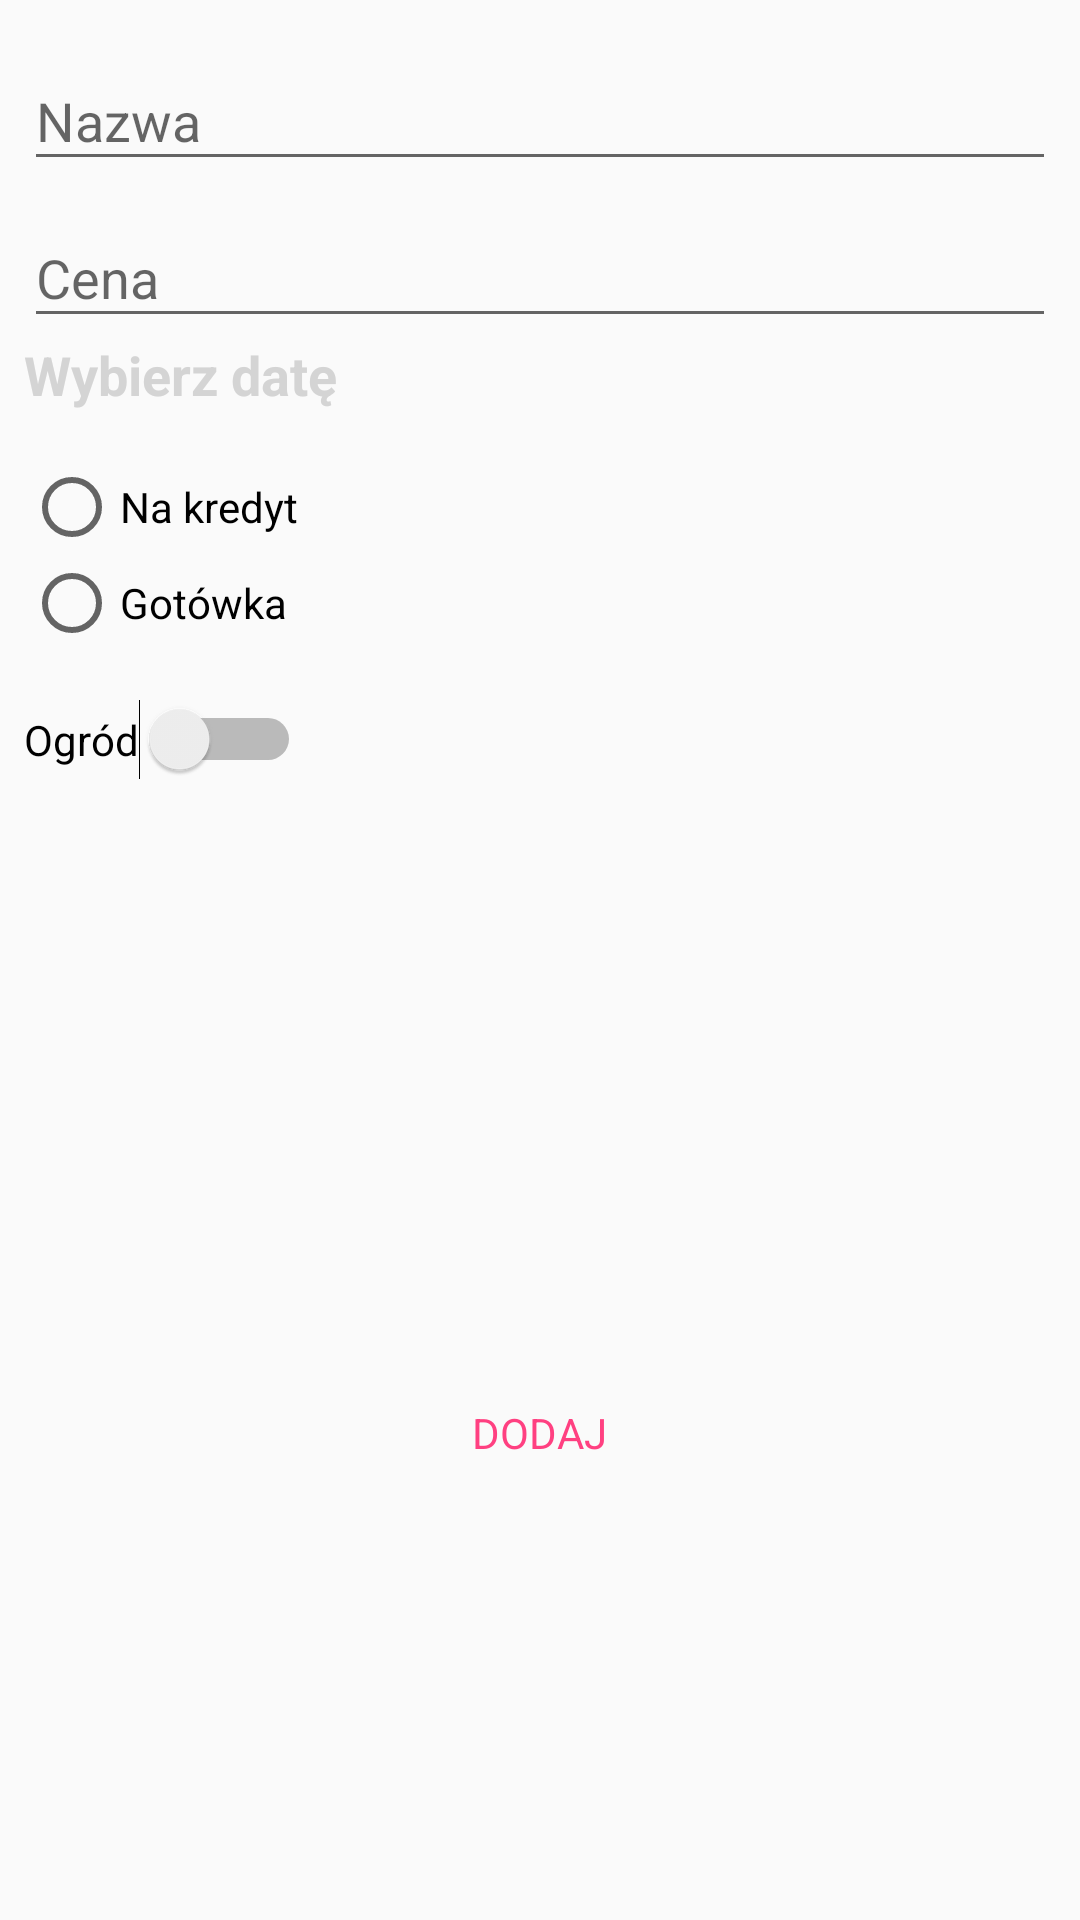

Produce the Android XML layout that renders to this screen, including the resource entries it uses.
<!-- AndroidManifest.xml: application theme AppTheme -->
<!-- res/layout/activity_add_product.xml -->
<?xml version="1.0" encoding="utf-8"?>
<LinearLayout xmlns:android="http://schemas.android.com/apk/res/android"
    android:layout_width="match_parent"
    android:layout_height="match_parent"
    android:layout_margin="16dp"
    android:orientation="vertical"
    android:padding="8dp">

    <android.support.design.widget.TextInputLayout
        android:layout_width="match_parent"
        android:layout_height="wrap_content">

        <EditText
            android:id="@+id/product_name"
            android:layout_width="match_parent"
            android:layout_height="wrap_content"
            android:hint="Nazwa" />
    </android.support.design.widget.TextInputLayout>

    <android.support.design.widget.TextInputLayout
        android:layout_width="match_parent"
        android:layout_height="wrap_content">

        <android.support.design.widget.TextInputEditText
            android:id="@+id/input_price"
            android:layout_width="match_parent"
            android:layout_height="wrap_content"
            android:hint="Cena" />
    </android.support.design.widget.TextInputLayout>


    <TextView
        style="@style/SecondaryTextView"
        android:layout_width="match_parent"
        android:layout_height="wrap_content"
        android:text="Wybierz datę"
        android:textSize="18sp" />

    <RadioGroup
        android:layout_width="wrap_content"
        android:layout_height="wrap_content"
        android:paddingBottom="16dp"
        android:paddingTop="16dp">

        <RadioButton
            android:id="@+id/credit_radio_button"
            android:layout_width="wrap_content"
            android:layout_height="wrap_content"
            android:text="Na kredyt" />

        <RadioButton
            android:id="@+id/money_radio_button"
            android:layout_width="wrap_content"
            android:layout_height="wrap_content"
            android:text="Gotówka" />
    </RadioGroup>

    <Switch
        android:id="@+id/garden"
        android:layout_width="wrap_content"
        android:layout_height="wrap_content"
        android:text="Ogród" />

    <TextView
        android:id="@+id/add_product_button"
        android:layout_width="wrap_content"
        android:layout_height="wrap_content"
        android:layout_gravity="center|bottom"
        android:layout_marginTop="200dp"
        android:onClick="onAddProductClicked"
        android:padding="8dp"
        android:text="DODAJ"
        android:textColor="@color/colorAccent" />
</LinearLayout>
<!-- resources referenced by this layout -->
<resources>
  <color name="colorAccent">#FF4081</color>
  <style name="SecondaryTextView">
          <item name="android:textColor">@color/secondaryTextViewColor</item>
          <item name="android:textSize">16sp</item>
          <item name="android:textStyle">bold</item>
  
      </style>
  <style name="AppTheme" parent="Theme.AppCompat.Light.NoActionBar">
          
          <item name="colorPrimary">@color/colorPrimaryBrown</item>
          <item name="colorPrimaryDark">@color/colorPrimaryDarkBrown</item>
          <item name="colorAccent">@color/colorAccentBrown</item>
      </style>
  <color name="secondaryTextViewColor">#FFD4D4D4</color>
  <color name="colorPrimaryBrown">#4E342E</color>
  <color name="colorPrimaryDarkBrown">#3E2723</color>
  <color name="colorAccentBrown">#9C27B0</color>
</resources>
